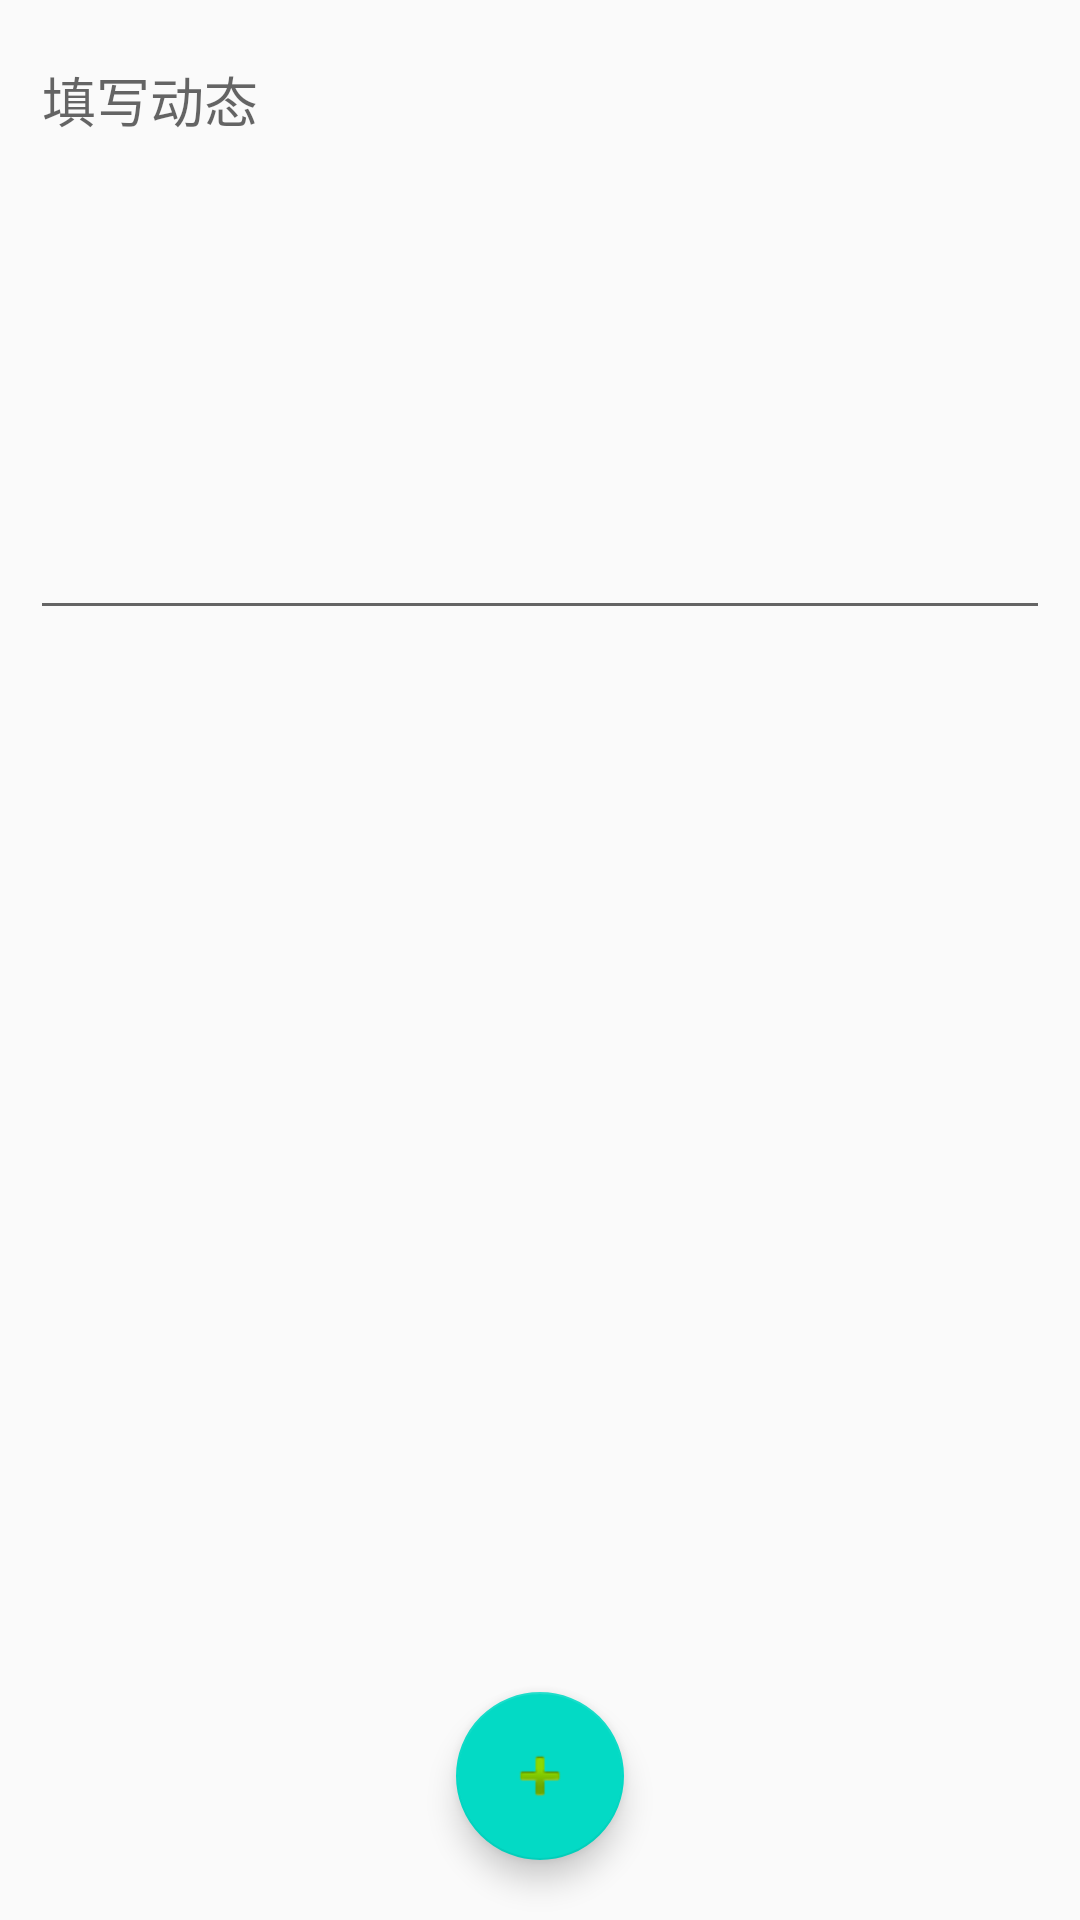

Produce the Android XML layout that renders to this screen, including the resource entries it uses.
<!-- AndroidManifest.xml: application theme AppTheme -->
<!-- res/layout/fragment_release_news.xml -->
<?xml version="1.0" encoding="utf-8"?>
<RelativeLayout xmlns:android="http://schemas.android.com/apk/res/android"
    xmlns:tools="http://schemas.android.com/tools"
    xmlns:app="http://schemas.android.com/apk/res-auto"
    android:layout_width="match_parent"
    android:layout_height="match_parent"
    tools:context=".ui.fragment.carowner.ReleaseNewsFragment">

    <EditText
        android:id="@+id/et_content"
        android:layout_width="match_parent"
        android:layout_height="200dp"
        android:layout_margin="10dp"
        android:gravity="left|top"
        android:inputType="textMultiLine"
        android:hint="填写动态" />

    <ImageView
        android:id="@+id/iv_content_url"
        android:layout_width="100dp"
        android:layout_height="100dp"
        android:layout_below="@id/et_content"
        android:layout_margin="10dp"
        android:src="@drawable/ic_baseline_photo_camera_24"/>

    <com.google.android.material.floatingactionbutton.FloatingActionButton
        android:id="@+id/btn_release"
        android:layout_width="match_parent"
        android:layout_height="wrap_content"
        android:layout_centerHorizontal="true"
        android:layout_alignParentBottom="true"
        android:layout_marginBottom="20dp"
        android:src="@android:drawable/ic_input_add"
        android:clickable="true" />

</RelativeLayout>
<!-- resources referenced by this layout -->
<resources>
  <style name="AppTheme" parent="Theme.AppCompat.Light.NoActionBar">
          
          <item name="colorPrimary">@color/colorPrimary</item>
          <item name="colorPrimaryDark">@color/colorPrimaryDark</item>
          <item name="colorAccent">@color/colorAccent</item>
      </style>
  <!-- not gathered from this repository: default colours our renderer supplied (Android Studio template values) -->
  <color name="colorPrimary">#FF6200EE</color>
  <color name="colorPrimaryDark">#FF3700B3</color>
  <color name="colorAccent">#FF03DAC5</color>
</resources>
